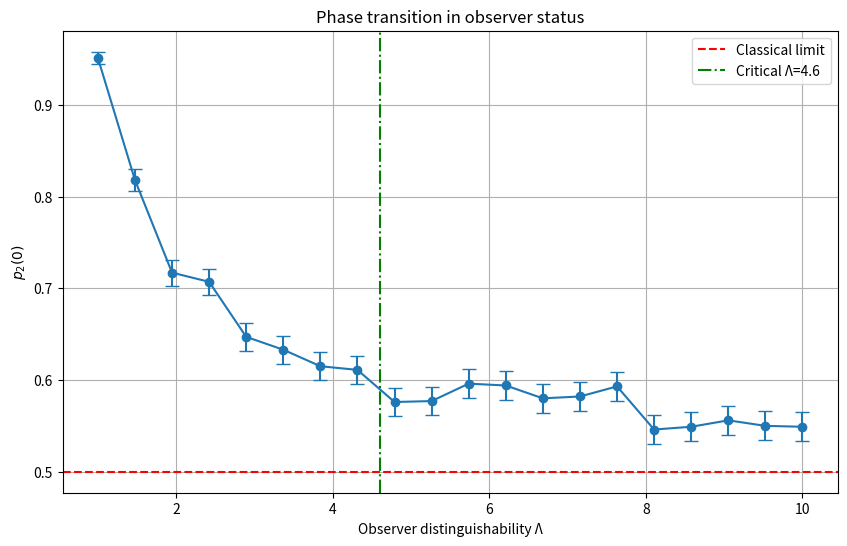

Recreate this plot in Python.
# QuantumObserverSimulator.py

import os
import numpy as np
import matplotlib.pyplot as plt
from scipy.stats import binom

class QuantumObserverSimulator:
    def __init__(self, d_real=0.0, d_imag=0.0, p_err=0.0):
        self.d = complex(d_real, d_imag)
        self.p_err = p_err
        
    def effective_distinguishability(self):
        return np.abs(self.d) * (1 - 2*self.p_err)
    
    def p_collapse_unitary(self, lambda_c=4.6):
        eff_d = self.effective_distinguishability()
        return 1.0 if eff_d < 1/lambda_c else 0.0
    
    def interference_pattern(self, N=1000):
        p0_unitary = 0.5 * (1 + self.d.real)
        p0_effective = p0_unitary * (1 - self.p_err) + (1 - p0_unitary) * self.p_err
        results = binom.rvs(1, p0_effective, size=N)
        return np.mean(results), np.std(results)/np.sqrt(N)
    
    def phase_transition_analysis(self, lambda_values, N_exp=1000):
        results = []
        for lam in lambda_values:
            self.d = complex(1/lam, 0)
            p_mean, p_err = self.interference_pattern(N_exp)
            results.append((p_mean, p_err))
        return results

# Visualization of the phase transition
def plot_phase_transition(lambda_values, results):
    # Ensure the 'results' directory exists
    os.makedirs("results", exist_ok=True)

    plt.figure(figsize=(10, 6))
    p_means = [r[0] for r in results]
    p_errs = [r[1] for r in results]
    
    plt.errorbar(lambda_values, p_means, yerr=p_errs, fmt='o-', capsize=5)
    plt.axhline(y=0.5, color='r', linestyle='--', label='Classical limit')
    plt.axvline(x=4.6, color='g', linestyle='-.', label='Critical Λ=4.6')
    
    plt.xlabel('Observer distinguishability Λ')
    plt.ylabel(r'$p_2(0)$')
    plt.title('Phase transition in observer status')
    plt.legend()
    plt.grid(True)

    # Save plots in high resolution inside the 'results' directory
    plt.savefig("results/phase_transition.png", dpi=600, bbox_inches='tight')
    plt.savefig("results/phase_transition.pdf", bbox_inches='tight')
    plt.show()

# Example of usage
if __name__ == "__main__":
    sim = QuantumObserverSimulator(p_err=0.05)
    lambda_range = np.linspace(1.0, 10.0, 20)
    results = sim.phase_transition_analysis(lambda_range)
    plot_phase_transition(lambda_range, results)
